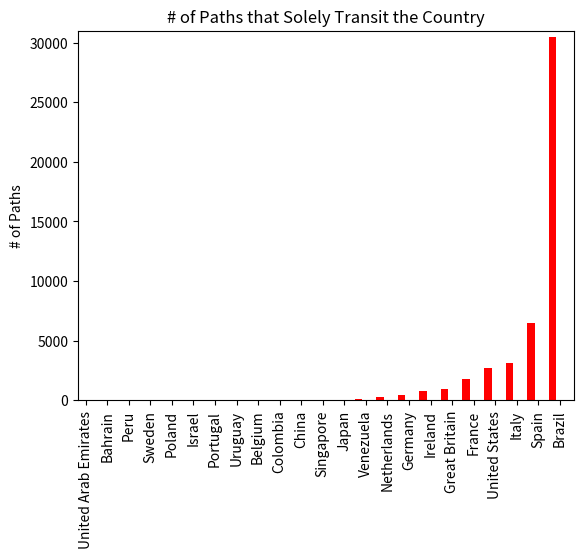

Generate this figure with matplotlib:
import sys
import numpy as np
import matplotlib.pyplot as plt

N = 23
menMeans = (1, 2, 3, 4, 5, 6, 6, 8, 10, 19, 24, 35, 50, 96, 284, 427, 773, 952, 1786, 2699, 3089, 6466, 30482)

ind = np.arange(N)  # the x locations for the groups
width = 0.35       # the width of the bars

fig, ax = plt.subplots()
rects1 = ax.bar(ind, menMeans, width, color='r')

# add some text for labels, title and axes ticks
ax.set_ylabel('# of Paths')
ax.set_title('# of Paths that Solely Transit the Country')
ax.set_xticks(ind + width)
plt.xticks(rotation='vertical')
ax.set_xticklabels(('United Arab Emirates', 'Bahrain', 'Peru', 'Sweden', 'Poland', 'Israel', 'Portugal', 'Uruguay', 'Belgium', 'Colombia', 'China', 'Singapore', 'Japan', 'Venezuela', 'Netherlands', 'Germany', 'Ireland', 'Great Britain', 'France', 'United States', 'Italy', 'Spain', 'Brazil'))
plt.axis([0, 23, 0, 31000])
plt.show()
